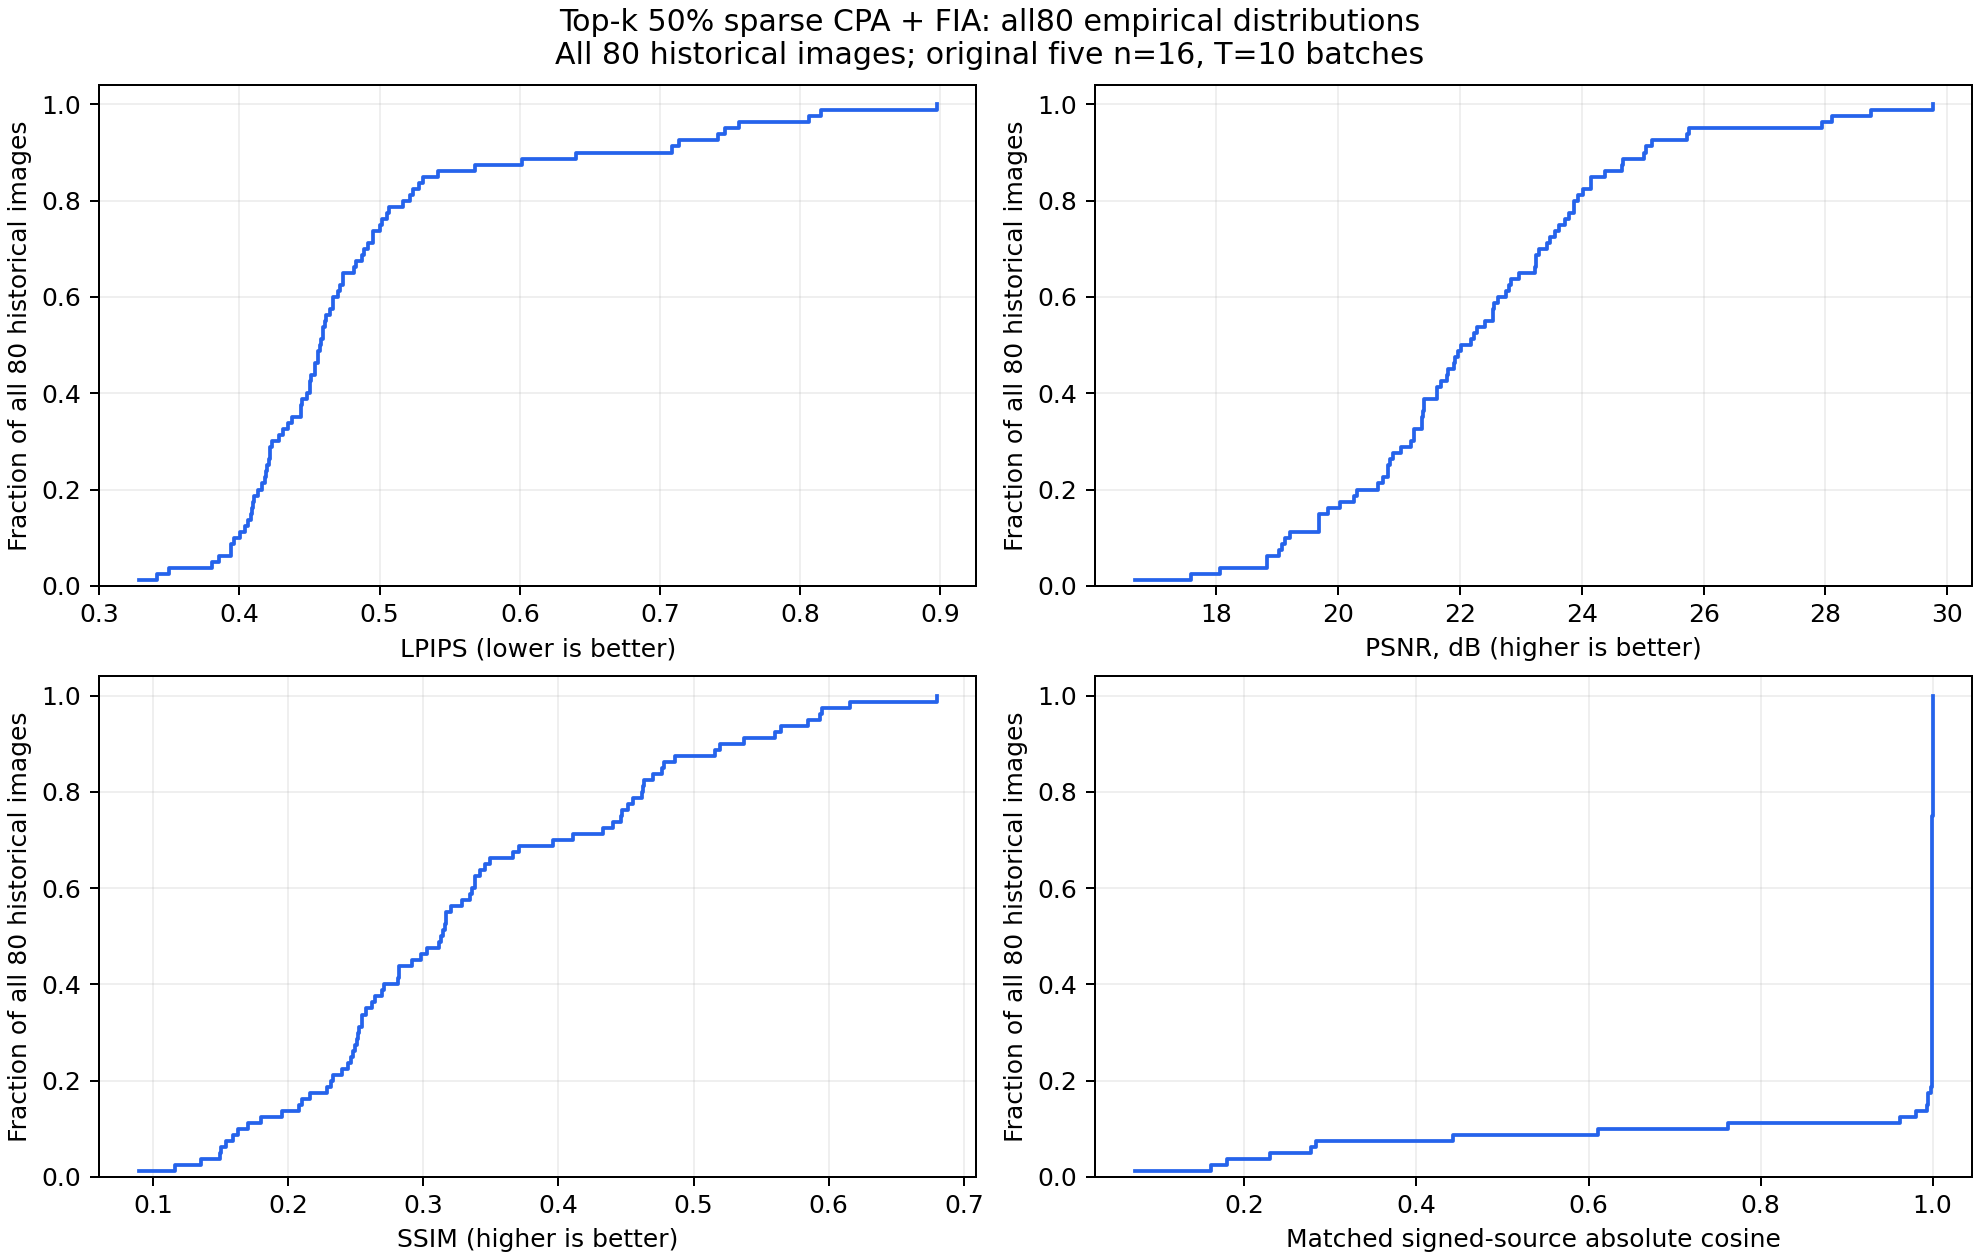

Source data for this figure (header and first rows):
metric, n, mean, sample_std, min, p25, median, p75, max
lpips, 80, 0.4864, 0.1108, 0.3282, 0.4209, 0.4576, 0.5008, 0.8972
psnr, 80, 22.29, 2.412, 16.66, 20.84, 22.1, 23.64, 29.76
ssim, 80, 0.3344, 0.1329, 0.08946, 0.2477, 0.314, 0.4466, 0.6798
source_abs_cosine, 80, 0.924, 0.2228, 0.07257, 0.999, 0.9996, 0.9999, 1
